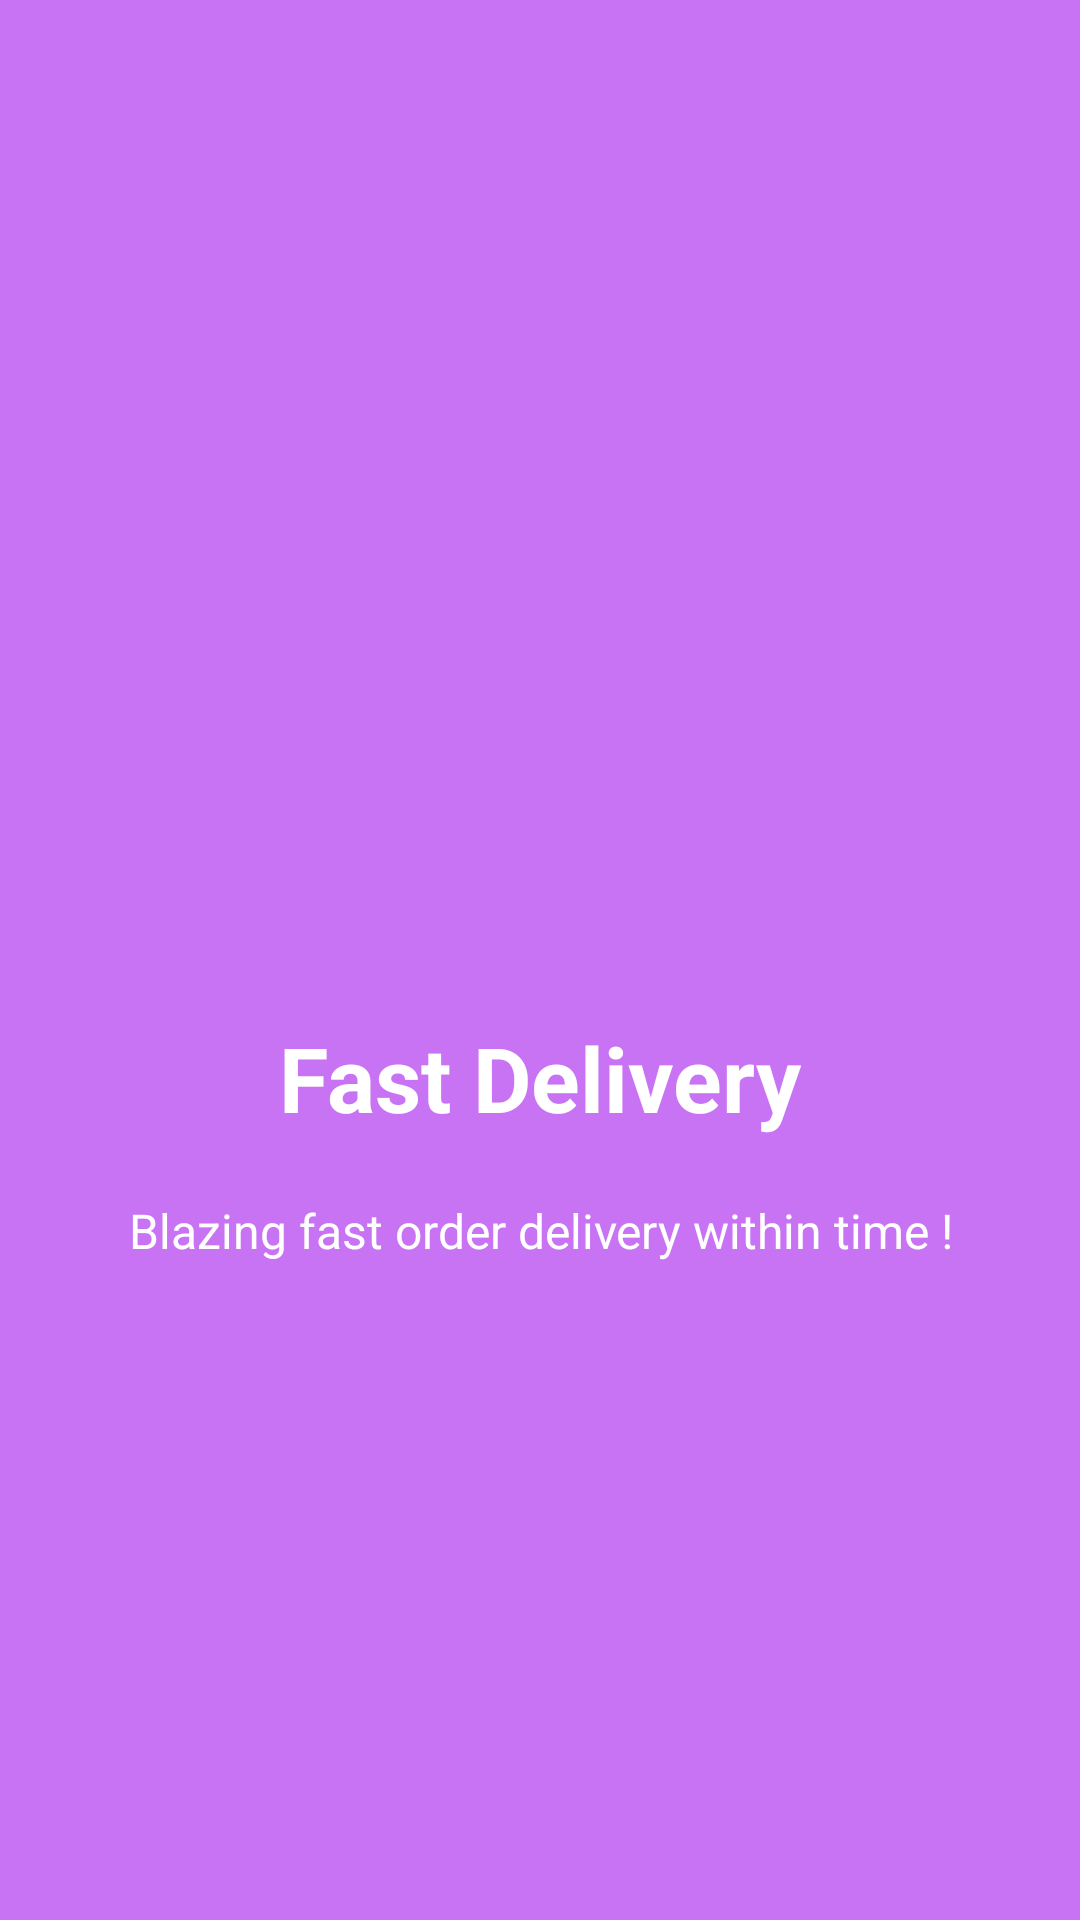

This screen was rendered from an Android layout file. Write that file and the resources it references.
<!-- AndroidManifest.xml: application theme AppTheme -->
<!-- res/layout/welcome_slide4.xml -->
<?xml version="1.0" encoding="utf-8"?>
<RelativeLayout xmlns:android="http://schemas.android.com/apk/res/android"
    android:layout_width="match_parent"
    android:layout_height="match_parent"
    android:background="@color/bg_screen4">

    <LinearLayout
        android:layout_width="wrap_content"
        android:layout_height="wrap_content"
        android:layout_centerInParent="true"
        android:gravity="center_horizontal"
        android:orientation="vertical">

        <ImageView
            android:layout_width="@dimen/img_width_height"
            android:layout_height="@dimen/img_width_height"
            android:src="@drawable/ecom" />

        <TextView
            android:layout_width="wrap_content"
            android:layout_height="wrap_content"
            android:text="@string/slide_4_title"
            android:textColor="@android:color/white"
            android:textSize="@dimen/slide_title"
            android:textStyle="bold" />

        <TextView
            android:layout_width="wrap_content"
            android:layout_height="wrap_content"
            android:layout_marginTop="20dp"
            android:paddingLeft="@dimen/desc_padding"
            android:paddingRight="@dimen/desc_padding"
            android:text="@string/slide_4_desc"
            android:textAlignment="center"
            android:textColor="@android:color/white"
            android:textSize="@dimen/slide_desc" />

    </LinearLayout>

</RelativeLayout>
<!-- resources referenced by this layout -->
<resources>
  <color name="bg_screen4">#c873f4</color>
  <dimen name="desc_padding">40dp</dimen>
  <dimen name="img_width_height">120dp</dimen>
  <dimen name="slide_desc">16dp</dimen>
  <dimen name="slide_title">30dp</dimen>
  <string name="slide_4_desc">Blazing fast order delivery within time !</string>
  <string name="slide_4_title">Fast Delivery</string>
  <style name="AppTheme" parent="Theme.AppCompat.Light.NoActionBar">
          
          <item name="colorPrimary">@color/colorPrimary</item>
          <item name="colorPrimaryDark">@color/colorPrimaryDark</item>
          <item name="colorAccent">@color/colorAccent</item>
      </style>
  <color name="colorPrimary">#7B1FA2</color>
  <color name="colorPrimaryDark">#AB47BC</color>
  <color name="colorAccent">#e9764e</color>
</resources>
